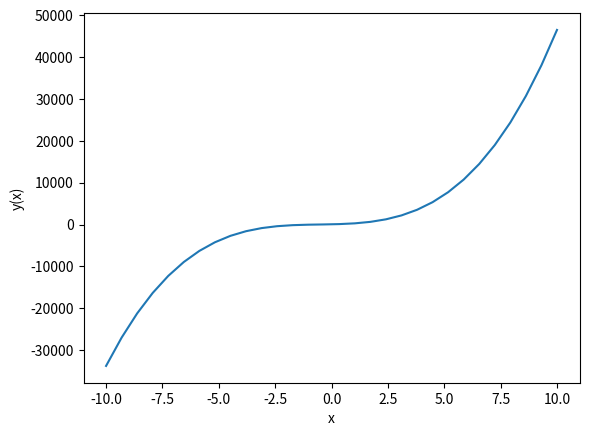

Python code for this plot:
import numpy as np
import matplotlib.pyplot as plt

func = np.poly1d(np.array([39,63,113,54]).astype(float))
x = np.linspace(-10, 10, 30)
y = func(x)

plt.plot(x, y)
plt.xlabel('x')
plt.ylabel('y(x)')
plt.show()
